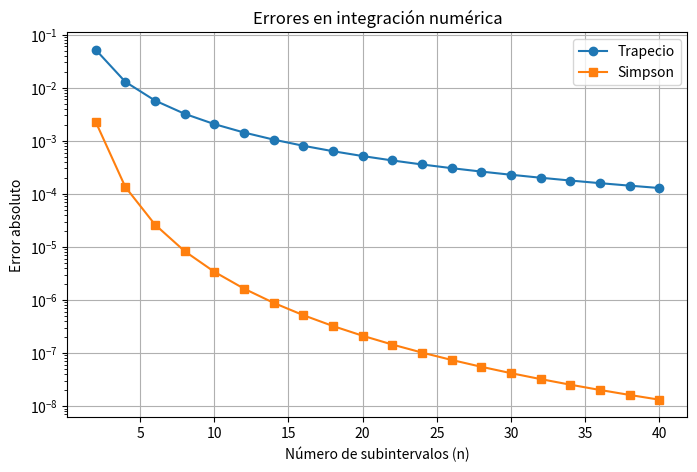

Source code (Python):
import numpy as np
import matplotlib.pyplot as plt

# Función a integrar
def f(x):
    return np.cos(x)

# Valor exacto de la integral
# Integral de cos(x) entre 0 y pi/2 = 1
valor_exacto = 1

# Regla del trapecio
def trapecio(a, b, n):
    h = (b - a) / n
    suma = 0.5 * (f(a) + f(b))

    for i in range(1, n):
        suma += f(a + i*h)

    return h * suma

# Regla de Simpson
def simpson(a, b, n):
    if n % 2 != 0:
        raise ValueError("n debe ser par")

    h = (b - a) / n
    suma = f(a) + f(b)

    for i in range(1, n):
        x = a + i*h

        if i % 2 == 0:
            suma += 2 * f(x)
        else:
            suma += 4 * f(x)

    return (h / 3) * suma

# Intervalo
a = 0
b = np.pi / 2

# Diferentes números de pasos
n_values = np.arange(2, 42, 2)

errores_trap = []
errores_simp = []

# Calcular errores
for n in n_values:
    I_trap = trapecio(a, b, n)
    I_simp = simpson(a, b, n)

    error_trap = abs(valor_exacto - I_trap)
    error_simp = abs(valor_exacto - I_simp)

    errores_trap.append(error_trap)
    errores_simp.append(error_simp)

# -----------------------------
# Gráfica de errores
# -----------------------------
plt.figure(figsize=(8,5))

plt.plot(n_values, errores_trap, 'o-', label='Trapecio')
plt.plot(n_values, errores_simp, 's-', label='Simpson')

plt.yscale('log')

plt.title('Errores en integración numérica')
plt.xlabel('Número de subintervalos (n)')
plt.ylabel('Error absoluto')
plt.grid(True)
plt.legend()

plt.show()
